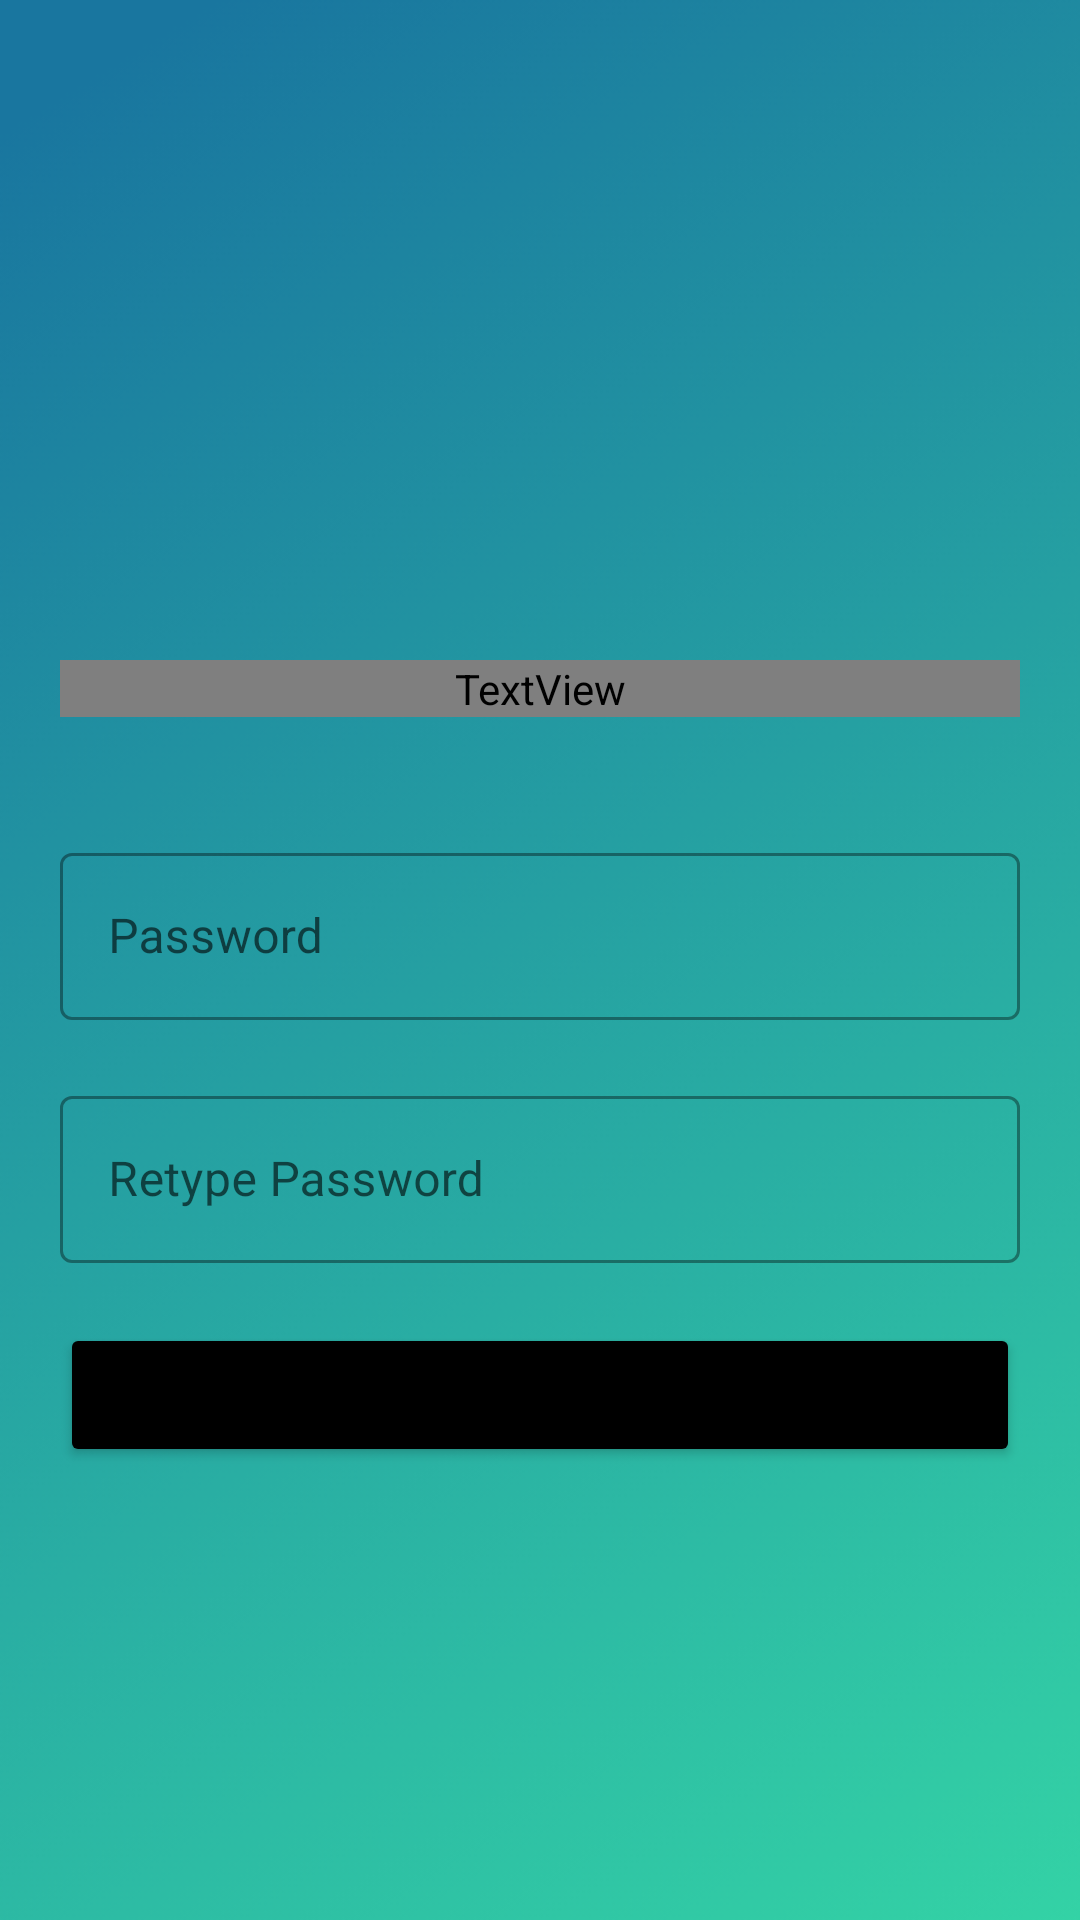

Reconstruct the res/layout file that produces this screen, plus the resources it refers to.
<!-- AndroidManifest.xml: application theme Theme.MediLyf -->
<!-- res/layout/activity_resetpass.xml -->
<?xml version="1.0" encoding="utf-8"?>
<LinearLayout xmlns:android="http://schemas.android.com/apk/res/android"
    xmlns:app="http://schemas.android.com/apk/res-auto"
    xmlns:tools="http://schemas.android.com/tools"
    android:layout_width="match_parent"
    android:layout_height="match_parent"
    android:orientation="vertical"
    android:padding="20dp"
    android:background="@drawable/ww"
    tools:context=".Resetpass">

    <ImageView
        android:transitionName="logo_image"
        android:id="@+id/confirmpass"
        android:layout_width="150dp"
        android:layout_height="150dp"
        android:layout_gravity="center_horizontal"
        android:src="@drawable/checked"
        android:contentDescription="@string/app_name" />

    <LinearLayout
        android:layout_width="match_parent"
        android:layout_height="wrap_content"
        android:layout_marginTop="50dp"
        android:layout_marginBottom="20dp"
        android:orientation="vertical">

        <TextView
            android:id="@+id/reset_user"
            android:layout_width="match_parent"
            android:layout_height="wrap_content"
            android:fontFamily="@font/alike"
            android:text=""
            android:textColor="@color/black"
            android:textSize="25sp"
            android:textStyle="bold" />

        <com.google.android.material.textfield.TextInputLayout
            android:id="@+id/resetpasswd"
            android:layout_marginTop="40dp"
            android:transitionName="username_tran"
            style="@style/Widget.MaterialComponents.TextInputLayout.OutlinedBox"
            android:layout_width="match_parent"
            android:layout_height="wrap_content"
            android:hint="@string/repassword">

            <com.google.android.material.textfield.TextInputEditText
                android:layout_width="match_parent"
                android:layout_height="wrap_content"/>
        </com.google.android.material.textfield.TextInputLayout>

        <com.google.android.material.textfield.TextInputLayout
            android:id="@+id/retypepasswd"
            android:layout_marginTop="20dp"
            android:transitionName="username_tran"
            style="@style/Widget.MaterialComponents.TextInputLayout.OutlinedBox"
            android:layout_width="match_parent"
            android:layout_height="wrap_content"
            android:hint="@string/retype_password">

            <com.google.android.material.textfield.TextInputEditText
                android:layout_width="match_parent"
                android:layout_height="wrap_content"/>
        </com.google.android.material.textfield.TextInputLayout>

        <Button
            android:id="@+id/confirm_pass"
            android:transitionName="button_tran"
            android:layout_width="match_parent"
            android:layout_height="wrap_content"
            android:text="@string/confirm_password"
            android:layout_marginTop="20dp"
            android:layout_marginBottom="5dp"
            app:backgroundTint="@color/black" />
    </LinearLayout>


</LinearLayout>
<!-- resources referenced by this layout -->
<resources>
  <color name="black">#FF000000</color>
  <!-- drawable ww: png bitmap (drawable, 32738 bytes) -->
  <string name="app_name">MediLyf</string>
  <string name="confirm_password">confirm Password</string>
  <string name="repassword">Password</string>
  <string name="retype_password">Retype Password</string>
  <style name="Theme.MediLyf" parent="Theme.MaterialComponents.DayNight.NoActionBar">
          
          <item name="colorPrimary">@color/purple_500</item>
          <item name="colorPrimaryVariant">@color/purple_700</item>
          <item name="colorOnPrimary">@color/white</item>
          
          <item name="colorSecondary">@color/teal_200</item>
          <item name="colorSecondaryVariant">@color/teal_700</item>
          <item name="colorOnSecondary">@color/black</item>
          
          <item name="android:statusBarColor" tools:targetApi="l">?attr/colorPrimaryVariant</item>
          
      </style>
  <color name="purple_500">#FF6200EE</color>
  <color name="purple_700">#FF3700B3</color>
  <color name="white">#FFFFFFFF</color>
  <color name="teal_200">#FF03DAC5</color>
  <color name="teal_700">#FF018786</color>
</resources>
